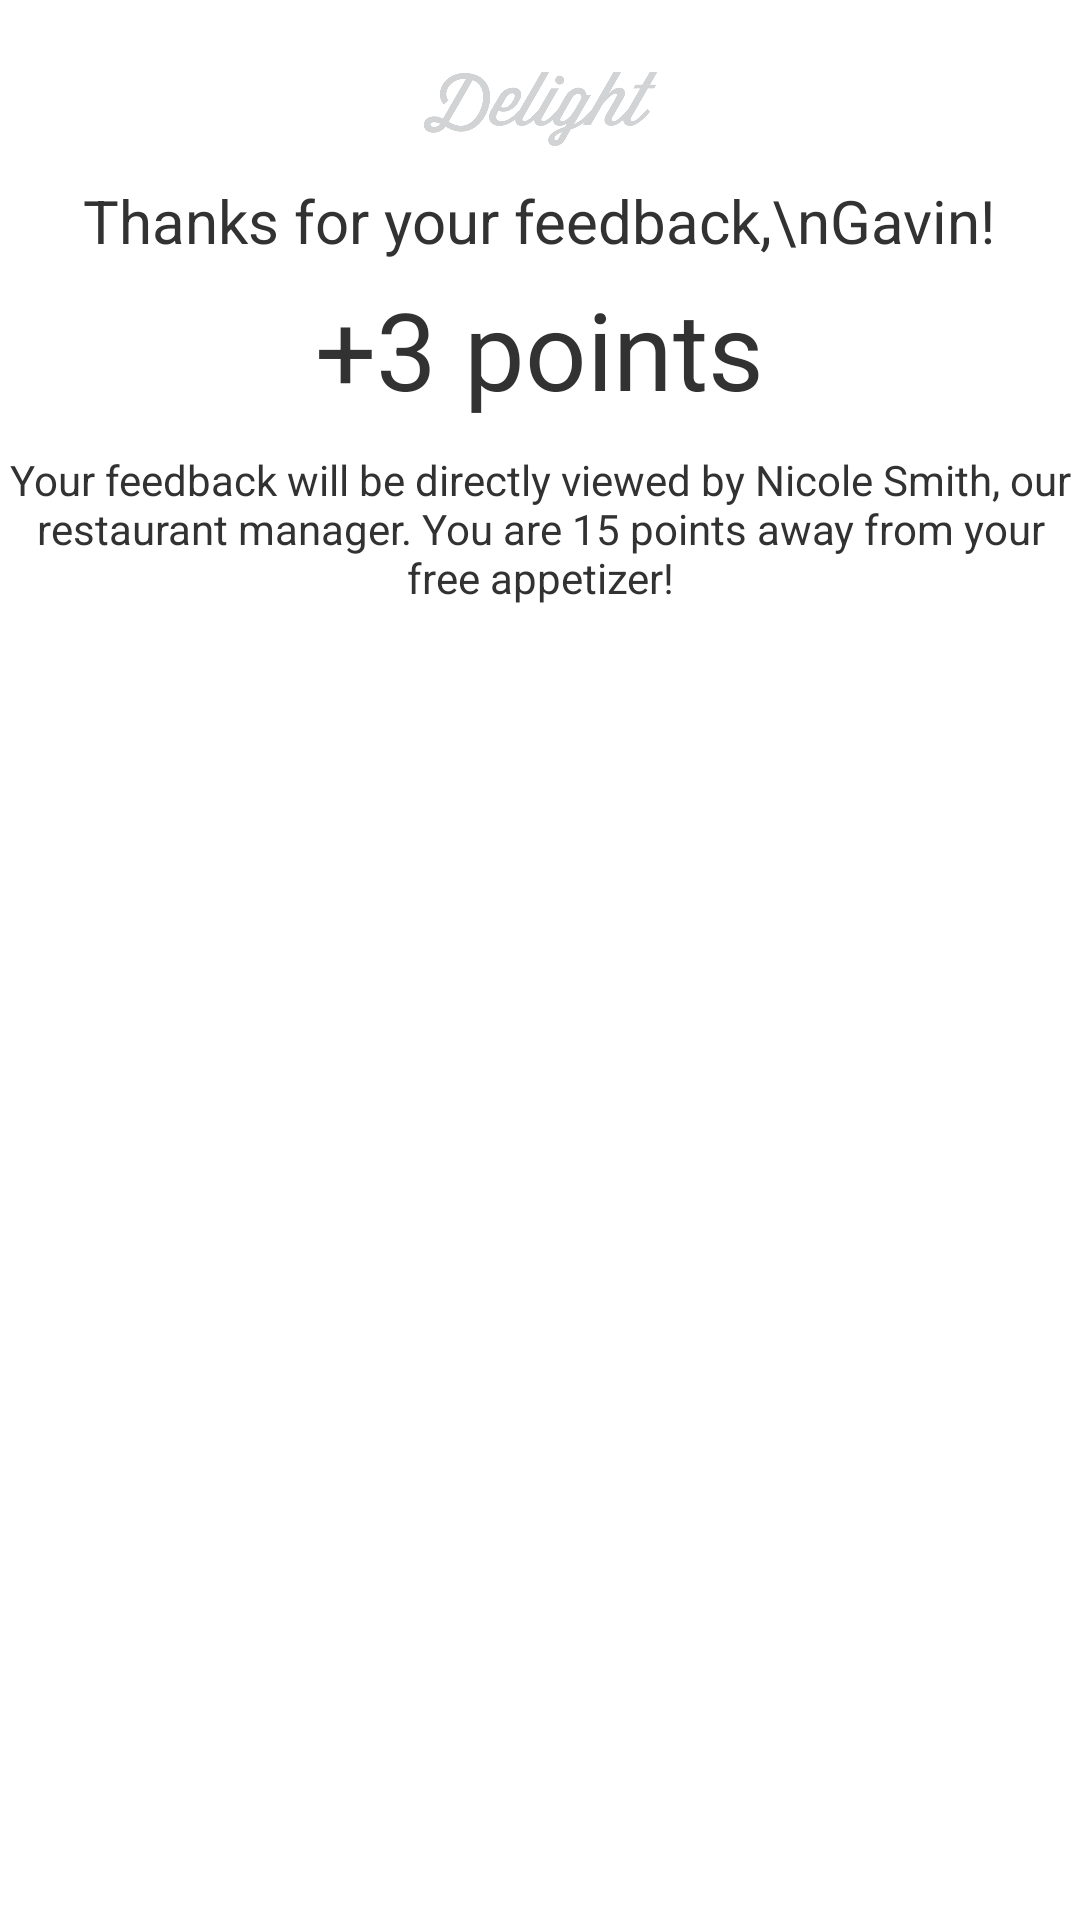

Write the Android layout XML for this screen, with the resource values it uses.
<!-- AndroidManifest.xml: application theme CustomActionBarTheme -->
<!-- res/layout/finish_dialog.xml -->
<?xml version="1.0" encoding="utf-8"?>
<LinearLayout xmlns:android="http://schemas.android.com/apk/res/android"
    android:id="@+id/LinearLayout1"
    android:layout_width="match_parent"
    android:layout_height="match_parent"
    android:orientation="vertical"
    android:paddingBottom="10dp"
    android:paddingTop="10dp" >

    <ImageView
        android:id="@+id/imageView1"
        android:layout_width="wrap_content"
        android:layout_height="30dp"
        android:layout_gravity="center"
        android:layout_marginBottom="10dp"
        android:layout_marginTop="10dp"
        android:src="@drawable/delight_gray_popup" />

    <TextView
        android:id="@+id/textView1"
        android:layout_width="wrap_content"
        android:layout_height="wrap_content"
        android:layout_gravity="center"
        android:gravity="center"
        android:text="Thanks for your feedback,\nGavin!"
        android:textSize="20sp" />
    
    <TextView
        android:id="@+id/textView2"
        android:layout_width="wrap_content"
        android:layout_height="wrap_content"
        android:layout_gravity="center"
        android:layout_marginBottom="10dp"
        android:layout_marginTop="5dp"
        android:gravity="center"
        android:text="+3 points"
        android:textSize="36sp" />
    
    <TextView
        android:id="@+id/textView3"
        android:layout_width="wrap_content"
        android:layout_height="wrap_content"
        android:layout_gravity="center"
        android:gravity="center"
        android:text="Your feedback will be directly viewed by Nicole Smith, our restaurant manager. You are 15 points away from your free appetizer!"
        android:textSize="14sp" />

</LinearLayout>
<!-- resources referenced by this layout -->
<resources>
  <!-- drawable delight_gray_popup: png bitmap (drawable-hdpi, 19290 bytes) -->
  <style name="CustomActionBarTheme" parent="@style/AppBaseTheme">
          <item name="android:actionBarStyle">@style/MyActionBar</item>
          <item name="android:actionMenuTextColor">@color/black</item>
      </style>
  <style name="AppBaseTheme" parent="android:Theme.Light">
          
      </style>
  <style name="MyActionBar" parent="@android:style/Widget.Holo.Light.ActionBar">
          <item name="android:titleTextStyle">@style/TitleTextStyle</item>
          <item name="android:background">@color/white</item>
      </style>
  <color name="black">#000000</color>
  <style name="TitleTextStyle" parent="@android:style/TextAppearance.Holo.Widget.ActionBar.Title">
          <item name="android:textColor">@color/black</item>
      </style>
  <color name="white">#ffffff</color>
</resources>
